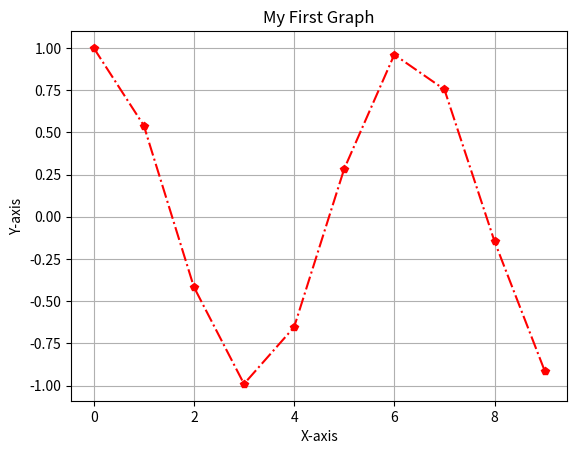

Generate this figure with matplotlib:
import math as m
import matplotlib.pyplot as plt
x = range(10)
y = []
for i in range(10):
 y.append(m.cos(i))
print(x)
print(y)
ax=plt.axes()
ax.grid()
plt.title("My First Graph")
plt.xlabel("X-axis")
plt.ylabel("Y-axis")
plt.plot(x,y,linestyle='-.',color='r',marker='p')
plt.show()
